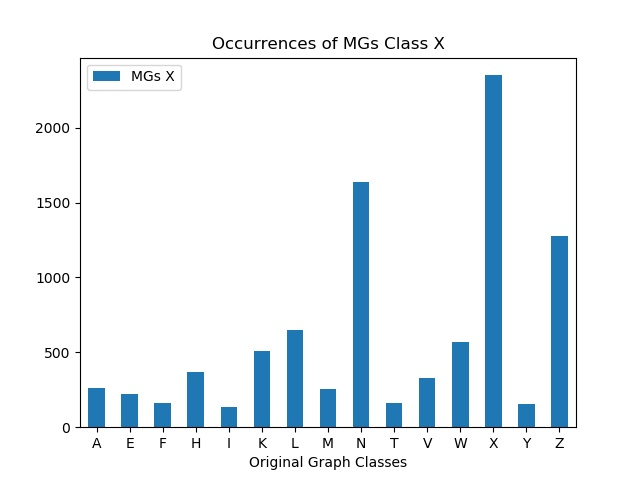

Source data for this figure (header and first rows):
, MGs X
A, 259
E, 219
F, 160
H, 366
I, 132
K, 512
L, 648
M, 258
N, 1641
T, 159
V, 328
W, 569
X, 2351
Y, 155
Z, 1280
